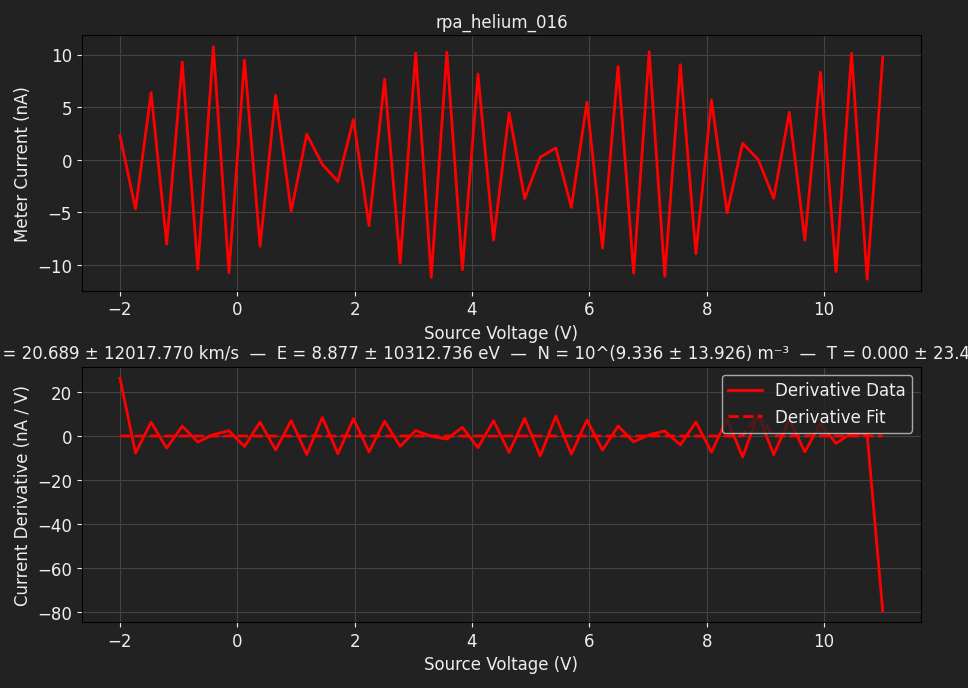

The file beside this chart, header and first rows:
TIME, 2026-06-12T19:01:30, 
SOURCE, BIGGIE, 
METER, TUPAC, 
SWEEP VOLTAGE RANGE (V), -2, 11
NUM SWEEP STEPS, 50, 
NUM POWER LINE CYCLES, 0.1000, 
VRANGE, 20, 
IRANGE, 0.0000, 
Voltage (V), Meter current (A), Source current (A)
-2.000000e+00, 2.287093e-09, -2.358808e-10
-1.734694e+00, -4.687078e-09, -2.832472e-10
-1.469388e+00, 6.386075e-09, -3.126528e-10
-1.204082e+00, -8.020776e-09, -3.369768e-10
-9.387755e-01, 9.300665e-09, -3.876152e-10
-6.734694e-01, -1.040581e-08, -4.240866e-10
-4.081633e-01, 1.074972e-08, -4.424026e-10
-1.428571e-01, -1.075029e-08, -4.834061e-10
1.224490e-01, 9.482529e-09, -5.074869e-10
3.877551e-01, -8.233926e-09, -5.477733e-10
6.530612e-01, 6.134784e-09, -5.624342e-10
9.183673e-01, -4.881173e-09, -6.032361e-10
1.183673e+00, 2.424262e-09, -6.002981e-10
1.448980e+00, -4.388926e-10, -6.133025e-10
1.714286e+00, -2.057231e-09, -6.202989e-10
1.979592e+00, 3.825508e-09, -6.345899e-10
2.244898e+00, -6.254060e-09, -6.559695e-10
2.510204e+00, 7.661074e-09, -6.562624e-10
2.775510e+00, -9.830623e-09, -6.708537e-10
3.040816e+00, 1.014447e-08, -6.706867e-10
3.306122e+00, -1.117319e-08, -6.790339e-10
3.571429e+00, 1.023565e-08, -6.854660e-10
3.836735e+00, -1.044902e-08, -7.013240e-10
4.102041e+00, 8.148776e-09, -7.054878e-10
4.367347e+00, -7.630439e-09, -7.125044e-10
4.632653e+00, 4.468467e-09, -7.084183e-10
4.897959e+00, -3.690062e-09, -7.308834e-10
5.163265e+00, 2.466528e-10, -7.236849e-10
5.428571e+00, 1.120593e-09, -7.372740e-10
5.693878e+00, -4.533630e-09, -7.276038e-10
5.959184e+00, 5.489792e-09, -7.271241e-10
6.224490e+00, -8.395794e-09, -7.461498e-10
6.489796e+00, 8.875736e-09, -7.563971e-10
6.755102e+00, -1.078994e-08, -7.589588e-10
7.020408e+00, 1.027377e-08, -7.442357e-10
7.285714e+00, -1.107159e-08, -7.519628e-10
7.551020e+00, 9.046298e-09, -7.375875e-10
7.816327e+00, -8.927208e-09, -7.634769e-10
8.081633e+00, 5.685218e-09, -7.611659e-10
8.346939e+00, -5.046447e-09, -7.509046e-10
8.612245e+00, 1.570225e-09, -7.658100e-10
8.877551e+00, 2.729824e-11, -7.603028e-10
9.142857e+00, -3.662076e-09, -7.775255e-10
9.408163e+00, 4.514119e-09, -7.740176e-10
9.673469e+00, -7.650899e-09, -7.815420e-10
9.938776e+00, 8.333867e-09, -7.833317e-10
1.020408e+01, -1.064283e-08, -7.968234e-10
1.046939e+01, 1.013714e-08, -7.826152e-10
1.073469e+01, -1.135985e-08, -7.930850e-10
1.100000e+01, 9.709580e-09, -7.920054e-10
